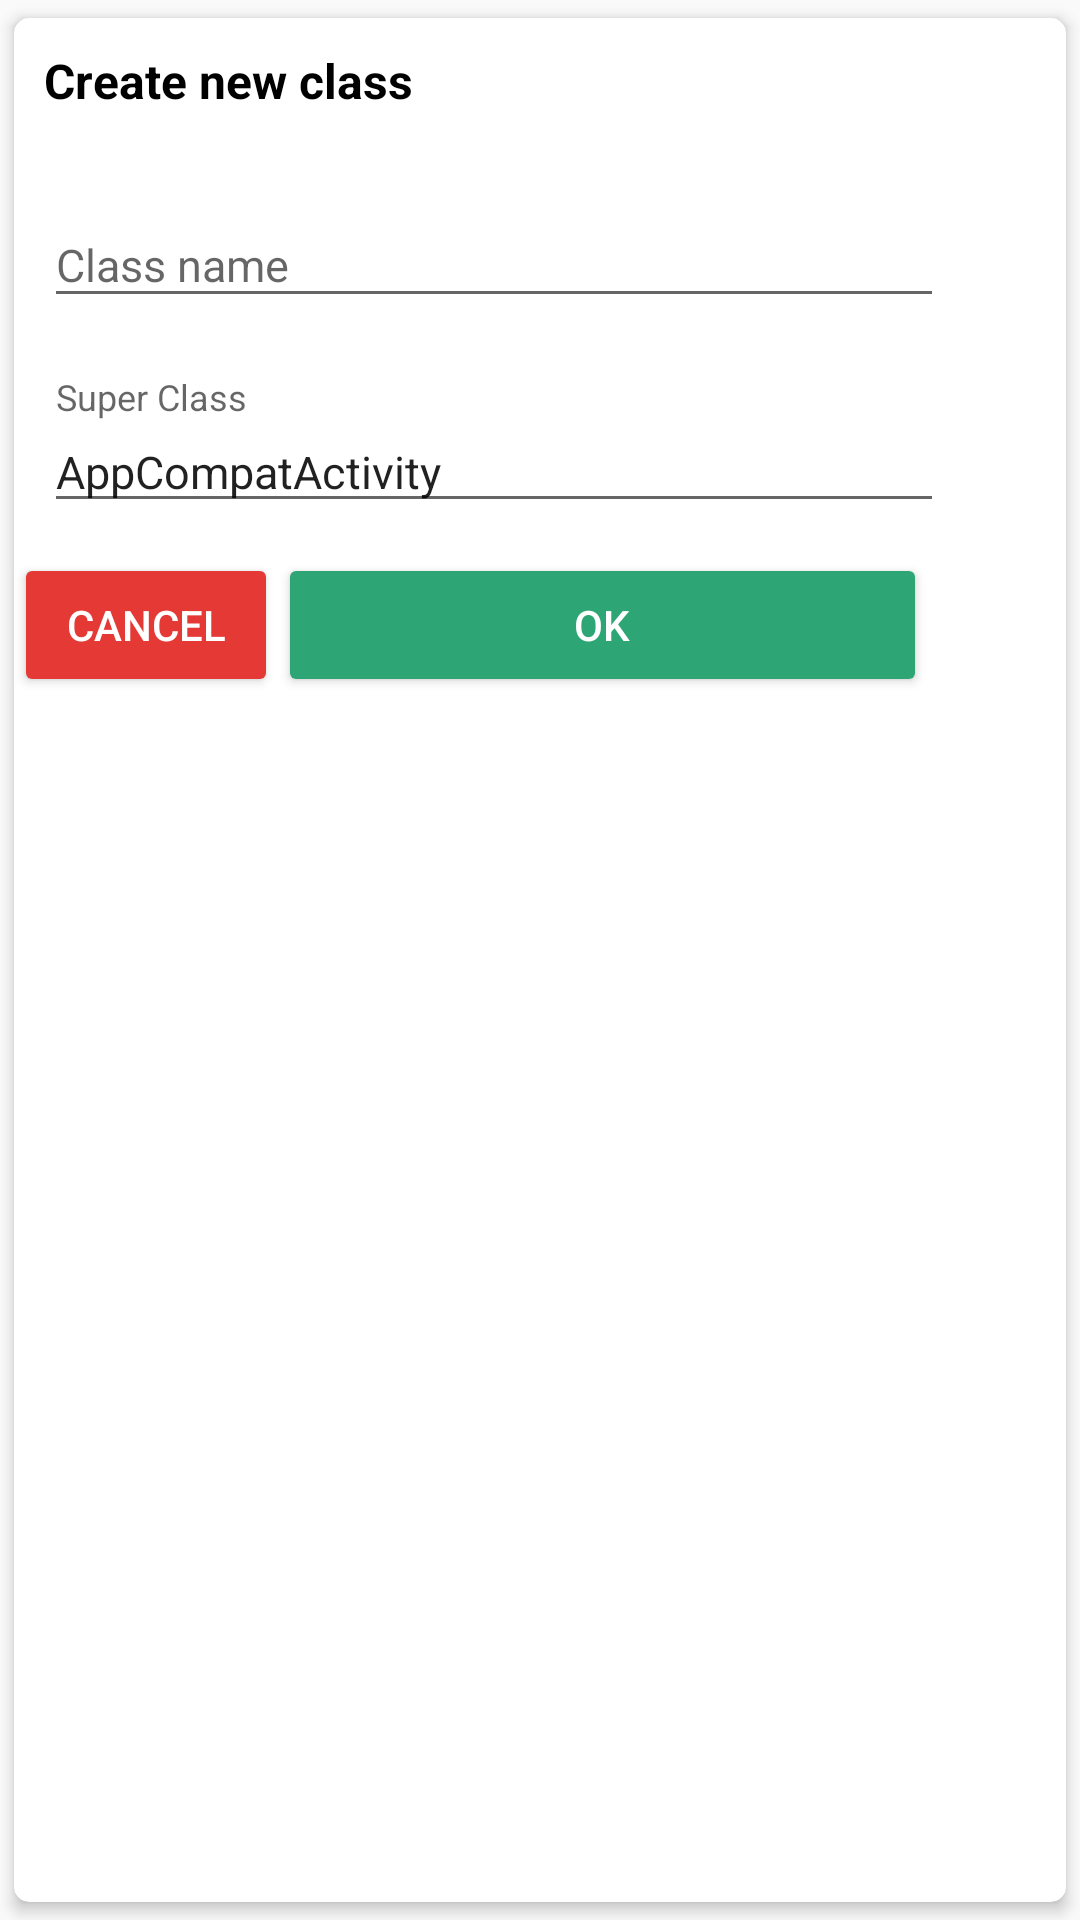

The Android layout XML behind this screen, and the referenced resources:
<!-- AndroidManifest.xml: application theme AppTheme -->
<!-- res/layout/dialog_create_new_class.xml -->
<?xml version="1.0" encoding="utf-8"?>
<androidx.cardview.widget.CardView xmlns:android="http://schemas.android.com/apk/res/android"
android:layout_width="wrap_content"
android:layout_height="wrap_content"
xmlns:app="http://schemas.android.com/apk/res-auto"
app:cardBackgroundColor="@color/white"
app:cardCornerRadius="@dimen/five"
app:cardUseCompatPadding="true"
app:cardElevation="3dp">

<LinearLayout
    android:layout_width="wrap_content"
    android:orientation="vertical"
    android:layout_height="wrap_content">

    <TextView
        android:layout_width="match_parent"
        android:layout_height="wrap_content"
        android:text="Create new class"
        android:id="@+id/theme_color"
        android:textColor="@color/black"
        android:textSize="@dimen/text16"
        android:layout_margin="@dimen/ten"
        android:textStyle="bold"/>


    <com.google.android.material.textfield.TextInputLayout
        android:layout_width="@dimen/three_hundred"
        android:hint="Class name"
        android:layout_margin="@dimen/ten"
        android:layout_height="wrap_content">

    <androidx.appcompat.widget.AppCompatEditText
        android:layout_width="match_parent"
        android:layout_height="wrap_content"
        android:id="@+id/class_name"
        android:textSize="@dimen/text15"/>
    </com.google.android.material.textfield.TextInputLayout>

    <com.google.android.material.textfield.TextInputLayout
        android:layout_width="@dimen/three_hundred"
        android:hint="Super Class"
        android:layout_margin="@dimen/ten"
        android:layout_height="wrap_content">

    <androidx.appcompat.widget.AppCompatEditText
        android:layout_width="match_parent"
        android:layout_height="wrap_content"
        android:id="@+id/class_extends"
        android:text="AppCompatActivity"
        android:textSize="@dimen/text15"/>
    </com.google.android.material.textfield.TextInputLayout>


    <LinearLayout
        android:layout_width="match_parent"
        android:layout_height="wrap_content"
        android:weightSum="3"
        android:layout_gravity="center_horizontal"
        android:orientation="horizontal">

        <androidx.appcompat.widget.AppCompatButton
            android:layout_width="wrap_content"
            android:layout_height="wrap_content"
            android:backgroundTint="@color/red_600"
            android:text="cancel"
            android:textColor="@color/white"
            android:layout_gravity="center_horizontal"
            android:id="@+id/create_new_class_cancel_button"/>

        <androidx.appcompat.widget.AppCompatButton
            android:layout_width="0dp"
            android:layout_height="wrap_content"
            android:layout_weight="2.8"
            android:backgroundTint="@color/colorAccent"
            android:text="Ok"
            android:textColor="@color/white"
            android:layout_gravity="center_horizontal"
            android:id="@+id/create_new_class_ok_button"/>
    </LinearLayout>



</LinearLayout>


</androidx.cardview.widget.CardView>
<!-- resources referenced by this layout -->
<resources>
  <color name="black">#000000</color>
  <color name="colorAccent">#2DA574</color>
  <color name="red_600">#E53935</color>
  <color name="white">#ffffff</color>
  <dimen name="five">5dp</dimen>
  <dimen name="ten">10dp</dimen>
  <dimen name="text15">15sp</dimen>
  <dimen name="text16">16sp</dimen>
  <dimen name="three_hundred">300dp</dimen>
  <style name="AppTheme" parent="Theme.AppCompat.Light.NoActionBar">
          
          <item name="colorPrimary">@color/colorPrimary</item>
          <item name="colorPrimaryDark">@color/colorPrimaryDark</item>
          <item name="colorAccent">@color/colorAccent</item>
  
      </style>
  <color name="colorPrimary">#2DA574</color>
  <color name="colorPrimaryDark">#2DA574</color>
</resources>
